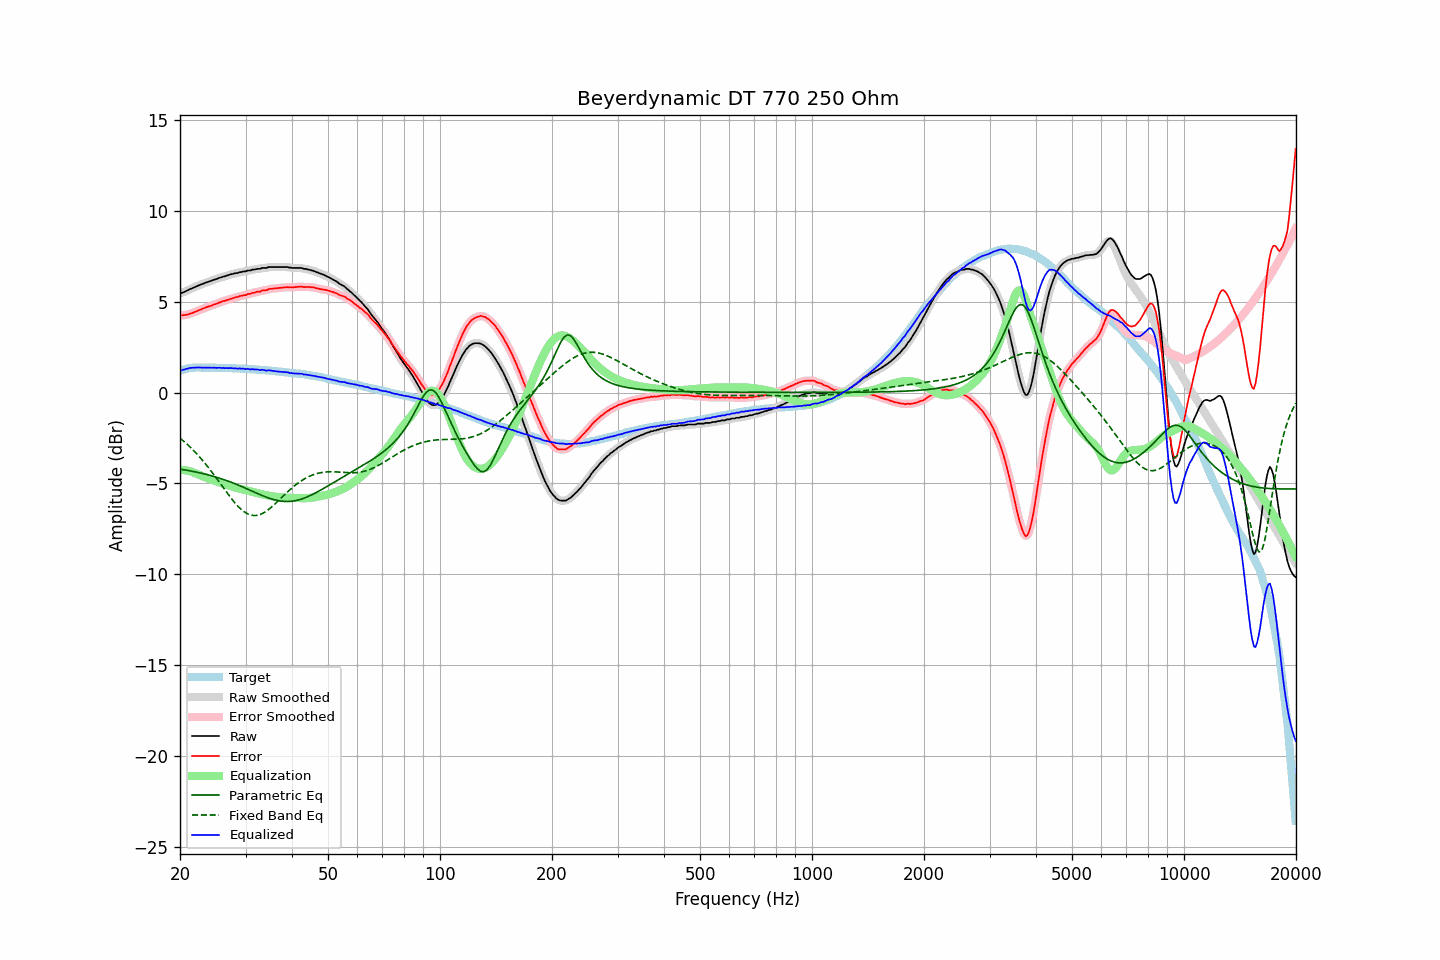

Values plotted in this chart, from the file beside it:
frequency, raw, error, smoothed, error_smoothed, equalization, parametric_eq, fixed_band_eq, equalized_raw, equalized_smoothed, target
20.00, 5.48, 4.28, 5.47, 4.27, -4.25, -4.22, -2.51, 1.23, 1.22, 1.20
20.20, 5.48, 4.25, 5.49, 4.26, -4.26, -4.23, -2.59, 1.22, 1.23, 1.23
20.40, 5.52, 4.26, 5.52, 4.26, -4.27, -4.25, -2.66, 1.25, 1.25, 1.26
20.61, 5.55, 4.27, 5.55, 4.26, -4.28, -4.26, -2.74, 1.27, 1.27, 1.28
20.81, 5.60, 4.29, 5.59, 4.28, -4.29, -4.28, -2.81, 1.31, 1.30, 1.31
21.02, 5.63, 4.29, 5.64, 4.30, -4.31, -4.29, -2.90, 1.32, 1.32, 1.34
21.23, 5.69, 4.34, 5.68, 4.33, -4.33, -4.31, -2.98, 1.35, 1.35, 1.35
21.44, 5.72, 4.36, 5.72, 4.36, -4.36, -4.32, -3.07, 1.36, 1.36, 1.36
21.66, 5.76, 4.39, 5.76, 4.40, -4.39, -4.34, -3.15, 1.37, 1.37, 1.37
21.87, 5.80, 4.43, 5.80, 4.43, -4.43, -4.36, -3.24, 1.37, 1.37, 1.37
22.09, 5.84, 4.46, 5.84, 4.46, -4.46, -4.38, -3.34, 1.38, 1.38, 1.38
22.31, 5.88, 4.50, 5.88, 4.50, -4.50, -4.40, -3.43, 1.38, 1.38, 1.38
22.54, 5.92, 4.54, 5.92, 4.54, -4.54, -4.42, -3.53, 1.38, 1.38, 1.38
22.76, 5.95, 4.57, 5.95, 4.57, -4.57, -4.44, -3.63, 1.37, 1.37, 1.38
22.99, 5.98, 4.61, 5.98, 4.61, -4.61, -4.46, -3.73, 1.37, 1.37, 1.37
23.22, 6.01, 4.64, 6.01, 4.65, -4.64, -4.48, -3.84, 1.36, 1.37, 1.37
23.45, 6.05, 4.68, 6.05, 4.68, -4.68, -4.50, -3.95, 1.37, 1.37, 1.36
23.69, 6.08, 4.71, 6.08, 4.71, -4.71, -4.52, -4.06, 1.37, 1.37, 1.36
23.92, 6.11, 4.74, 6.11, 4.74, -4.74, -4.55, -4.17, 1.37, 1.37, 1.36
24.16, 6.14, 4.77, 6.14, 4.77, -4.77, -4.57, -4.28, 1.37, 1.37, 1.37
24.40, 6.17, 4.80, 6.17, 4.80, -4.81, -4.59, -4.40, 1.36, 1.37, 1.37
24.65, 6.21, 4.85, 6.20, 4.83, -4.84, -4.62, -4.52, 1.37, 1.36, 1.36
24.89, 6.23, 4.87, 6.23, 4.87, -4.87, -4.65, -4.64, 1.36, 1.36, 1.36
25.14, 6.26, 4.90, 6.26, 4.90, -4.90, -4.67, -4.76, 1.36, 1.36, 1.36
25.39, 6.30, 4.94, 6.29, 4.93, -4.94, -4.70, -4.88, 1.36, 1.36, 1.36
25.65, 6.33, 4.97, 6.33, 4.97, -4.97, -4.73, -5.00, 1.36, 1.36, 1.36
25.91, 6.35, 5.00, 6.35, 5.00, -5.00, -4.76, -5.12, 1.35, 1.36, 1.35
26.16, 6.39, 5.04, 6.38, 5.03, -5.03, -4.79, -5.25, 1.36, 1.35, 1.35
26.43, 6.40, 5.05, 6.41, 5.06, -5.06, -4.82, -5.37, 1.34, 1.35, 1.35
26.69, 6.44, 5.09, 6.43, 5.09, -5.09, -4.85, -5.49, 1.35, 1.35, 1.35
26.96, 6.46, 5.11, 6.46, 5.11, -5.12, -4.88, -5.61, 1.34, 1.34, 1.35
27.23, 6.49, 5.14, 6.49, 5.14, -5.14, -4.91, -5.73, 1.34, 1.34, 1.35
27.50, 6.52, 5.17, 6.51, 5.17, -5.17, -4.95, -5.84, 1.35, 1.34, 1.34
27.77, 6.53, 5.20, 6.54, 5.20, -5.20, -4.98, -5.95, 1.33, 1.34, 1.33
28.05, 6.56, 5.23, 6.55, 5.22, -5.22, -5.02, -6.06, 1.33, 1.33, 1.33
28.33, 6.58, 5.26, 6.57, 5.25, -5.25, -5.05, -6.16, 1.33, 1.32, 1.32
28.62, 6.58, 5.26, 6.59, 5.27, -5.27, -5.09, -6.26, 1.31, 1.32, 1.32
28.90, 6.63, 5.31, 6.61, 5.30, -5.30, -5.12, -6.35, 1.33, 1.32, 1.32
29.19, 6.63, 5.32, 6.64, 5.32, -5.32, -5.16, -6.43, 1.31, 1.32, 1.31
29.48, 6.66, 5.34, 6.65, 5.34, -5.34, -5.20, -6.50, 1.32, 1.31, 1.32
29.78, 6.67, 5.36, 6.67, 5.36, -5.36, -5.24, -6.57, 1.31, 1.30, 1.31
30.08, 6.67, 5.36, 6.69, 5.38, -5.38, -5.28, -6.63, 1.28, 1.30, 1.30
30.38, 6.72, 5.42, 6.70, 5.40, -5.41, -5.32, -6.68, 1.31, 1.29, 1.29
30.68, 6.72, 5.43, 6.72, 5.43, -5.43, -5.36, -6.72, 1.29, 1.29, 1.29
30.99, 6.72, 5.44, 6.74, 5.45, -5.45, -5.40, -6.75, 1.27, 1.29, 1.28
31.30, 6.77, 5.49, 6.75, 5.47, -5.47, -5.44, -6.76, 1.29, 1.28, 1.28
31.61, 6.77, 5.49, 6.77, 5.50, -5.50, -5.47, -6.77, 1.27, 1.28, 1.28
31.93, 6.79, 5.52, 6.79, 5.53, -5.52, -5.51, -6.77, 1.27, 1.27, 1.27
32.24, 6.81, 5.55, 6.80, 5.54, -5.54, -5.55, -6.76, 1.27, 1.26, 1.26
32.57, 6.81, 5.55, 6.81, 5.56, -5.56, -5.59, -6.74, 1.25, 1.25, 1.25
32.89, 6.81, 5.56, 6.83, 5.58, -5.58, -5.63, -6.71, 1.23, 1.25, 1.25
33.22, 6.86, 5.62, 6.84, 5.60, -5.60, -5.67, -6.67, 1.26, 1.24, 1.24
33.55, 6.86, 5.62, 6.85, 5.61, -5.62, -5.70, -6.63, 1.24, 1.23, 1.24
33.89, 6.86, 5.63, 6.87, 5.64, -5.64, -5.74, -6.57, 1.22, 1.23, 1.23
34.23, 6.86, 5.63, 6.88, 5.65, -5.66, -5.77, -6.51, 1.20, 1.22, 1.22
34.57, 6.91, 5.70, 6.89, 5.68, -5.68, -5.80, -6.45, 1.23, 1.21, 1.21
34.92, 6.91, 5.71, 6.91, 5.70, -5.69, -5.83, -6.38, 1.22, 1.21, 1.20
35.27, 6.91, 5.71, 6.91, 5.72, -5.71, -5.86, -6.30, 1.20, 1.20, 1.20
35.62, 6.91, 5.72, 6.91, 5.72, -5.72, -5.89, -6.22, 1.19, 1.19, 1.19
35.97, 6.91, 5.73, 6.91, 5.73, -5.73, -5.91, -6.14, 1.17, 1.17, 1.17
... 635 more rows
